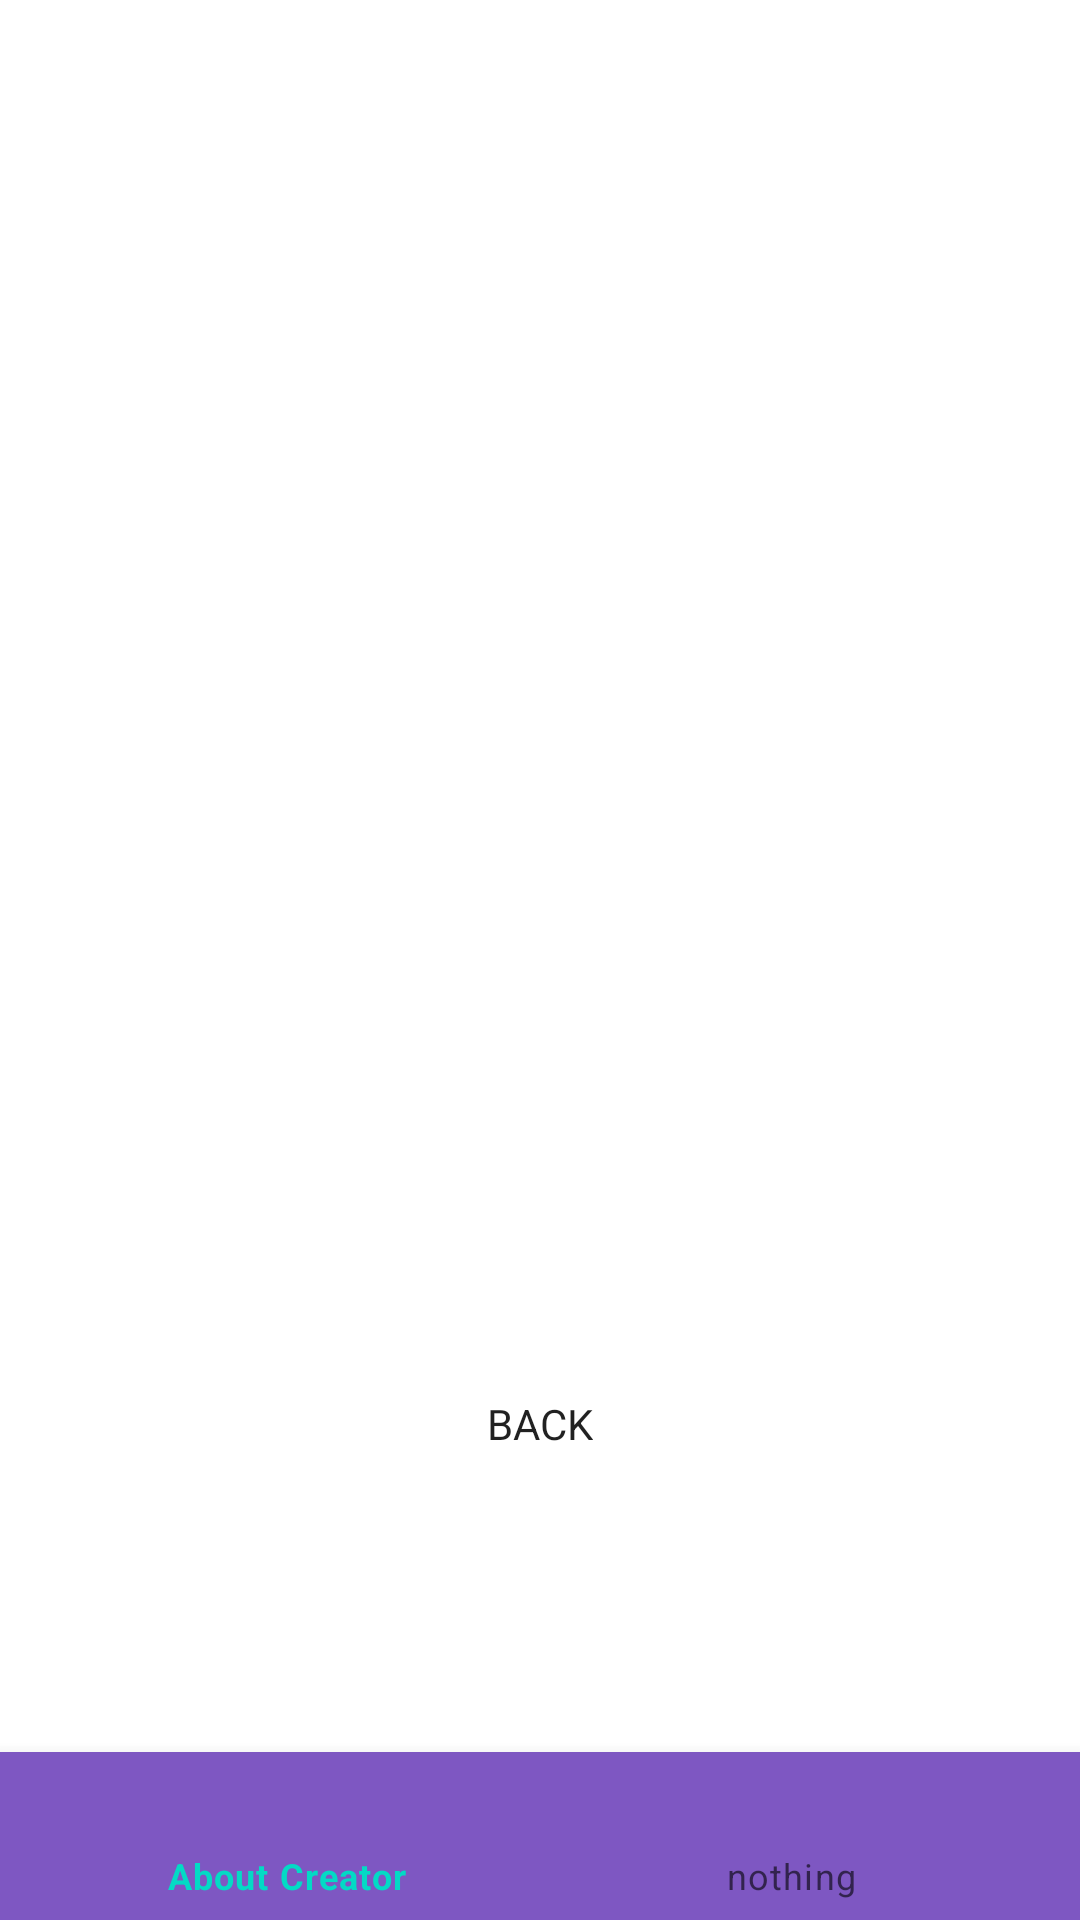

This screen was rendered from an Android layout file. Write that file and the resources it references.
<!-- AndroidManifest.xml: application theme Theme.Rock -->
<!-- res/layout/activity_manualgame.xml -->
<?xml version="1.0" encoding="utf-8"?>
<androidx.constraintlayout.widget.ConstraintLayout xmlns:android="http://schemas.android.com/apk/res/android"
    xmlns:app="http://schemas.android.com/apk/res-auto"
    xmlns:tools="http://schemas.android.com/tools"
    android:layout_width="match_parent"
    android:layout_height="match_parent"
    tools:context=".manualgame">

    <Button
        android:layout_width="wrap_content"
        android:layout_height="wrap_content"
        android:text="@string/backbutton"
        android:id="@+id/backbutton"
        app:layout_constraintBottom_toTopOf="@id/container_for_menu"
        app:layout_constraintStart_toStartOf="parent"
        app:layout_constraintEnd_toEndOf="parent"
        />

    <androidx.recyclerview.widget.RecyclerView
        android:layout_width="0dp"
        android:layout_height="0dp"
        android:id="@+id/recycler_view_user_list"
        android:layout_margin="5dp"
        app:layout_constraintStart_toStartOf="parent"
        app:layout_constraintTop_toTopOf="parent"
        app:layout_constraintEnd_toEndOf="parent"
        app:layout_constraintBottom_toTopOf="@id/backbutton"
    >
    </androidx.recyclerview.widget.RecyclerView>

    <androidx.fragment.app.FragmentContainerView
        android:layout_width="match_parent"
        android:layout_height="100dp"
        app:layout_constraintStart_toStartOf="parent"
        app:layout_constraintEnd_toEndOf="parent"
        app:layout_constraintBottom_toTopOf="@id/bottom_menu"
        android:id="@+id/container_for_menu"
        >
    </androidx.fragment.app.FragmentContainerView>

    <com.google.android.material.bottomnavigation.BottomNavigationView
        android:layout_width="match_parent"
        android:layout_height="wrap_content"
        app:layout_constraintBottom_toBottomOf="parent"
        app:layout_constraintStart_toStartOf="parent"
        app:layout_constraintEnd_toEndOf="parent"
        android:id="@+id/bottom_menu"
        app:menu="@menu/bottom_menu"
        android:background="@color/colorAccent"
        >
    </com.google.android.material.bottomnavigation.BottomNavigationView>

</androidx.constraintlayout.widget.ConstraintLayout>
<!-- resources referenced by this layout -->
<resources>
  <color name="colorAccent">#7E57C2</color>
  <string name="backbutton">BACK</string>
  <style name="Theme.Rock" parent="Theme.MaterialComponents.DayNight.NoActionBar">
          
          <item name="colorPrimary">@color/teal_200</item>
          <item name="colorPrimaryVariant">@color/purple_700</item>
          <item name="colorOnPrimary">@color/white</item>
          
          <item name="colorSecondary">@color/teal_200</item>
          <item name="colorSecondaryVariant">@color/teal_700</item>
          <item name="colorOnSecondary">@color/black</item>
          
          <item name="android:statusBarColor" tools:targetApi="l">?attr/colorPrimaryVariant</item>
          
          <item name="buttonStyle">@style/PrimaryFlatButton</item>
      </style>
  <color name="teal_200">#FF03DAC5</color>
  <color name="purple_700">#FF3700B3</color>
  <color name="white">#FFFFFFFF</color>
  <color name="teal_700">#FF018786</color>
  <color name="black">#FF000000</color>
  <style name="PrimaryFlatButton" parent="Theme.AppCompat.Light">
          <item name="android:buttonStyle">@style/Widget.AppCompat.Button.Borderless.Colored</item>
          <item name="colorControlHighlight">@color/colorAccent</item>
          <item name="colorAccent">@color/colorPrimary</item>
      </style>
  <color name="colorPrimary">#FFCA28</color>
</resources>
